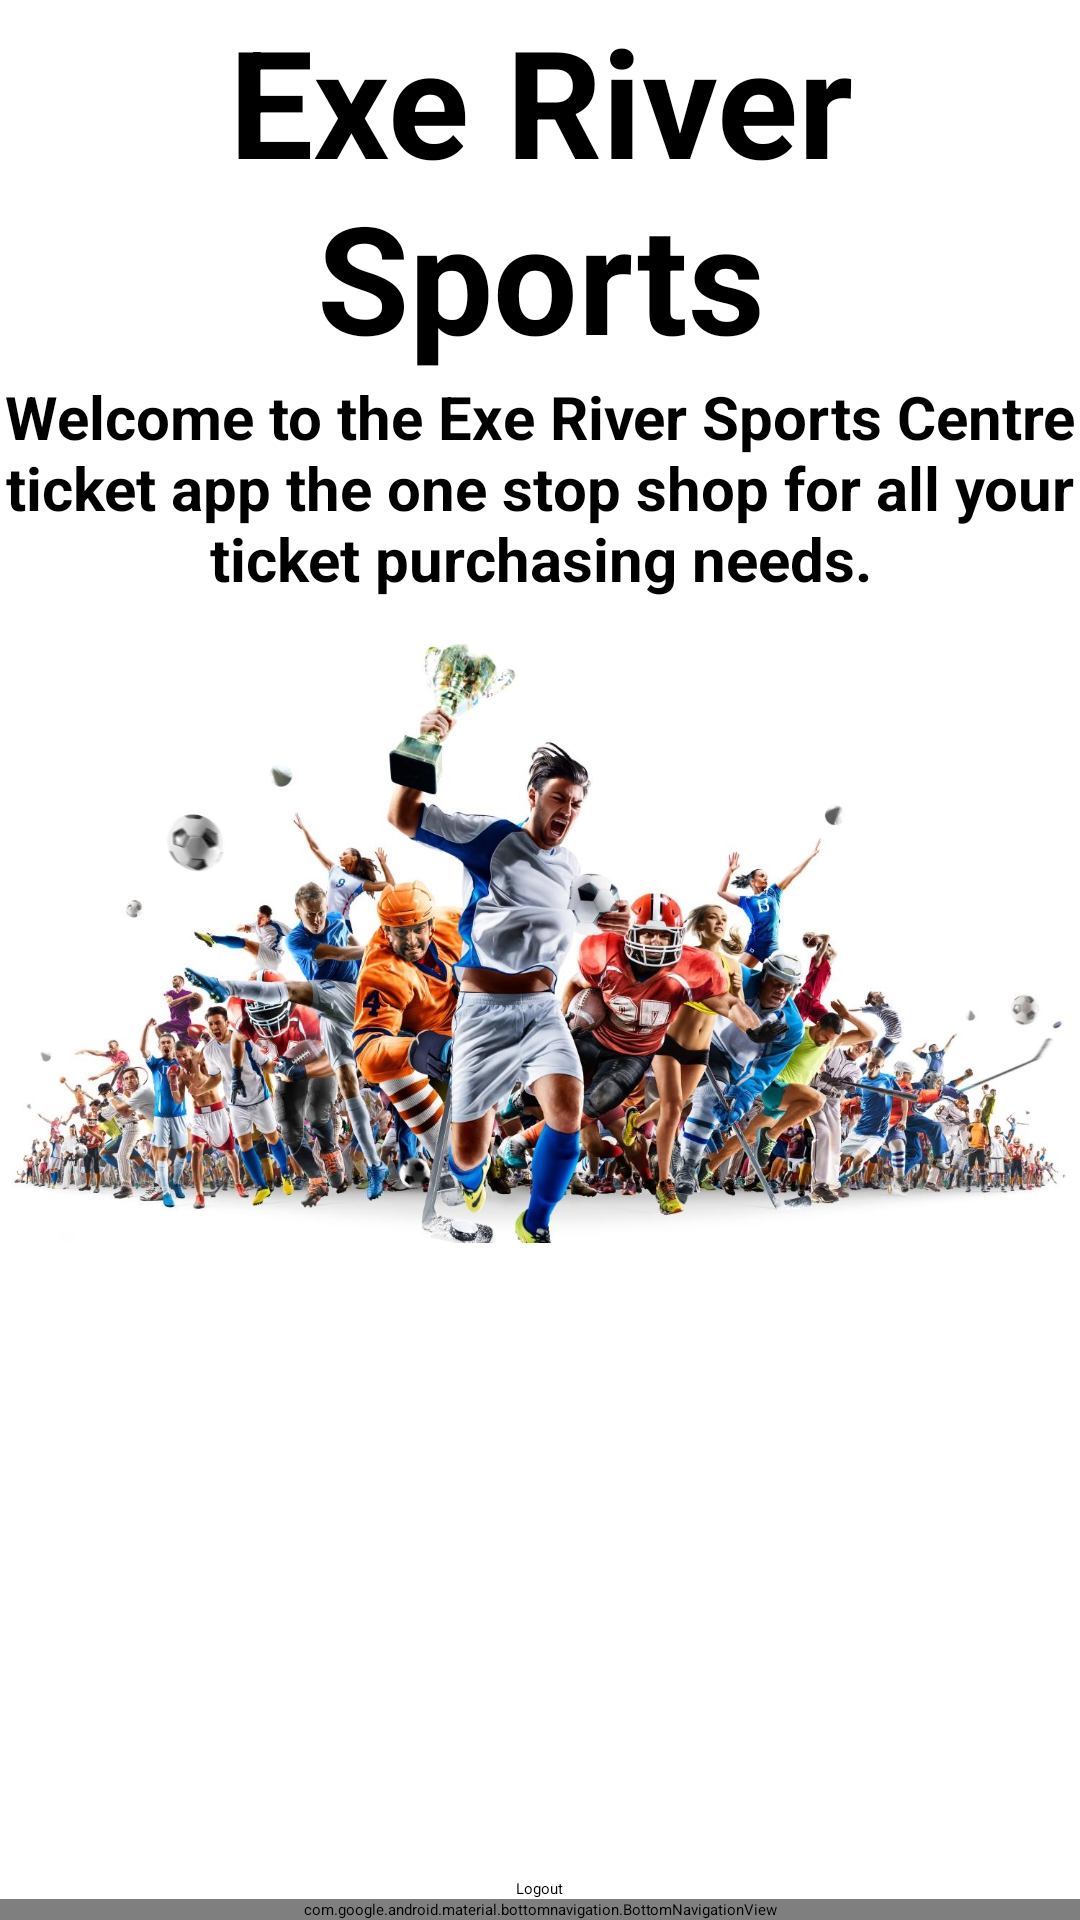

The Android layout XML behind this screen, and the referenced resources:
<!-- AndroidManifest.xml: application theme Theme.ExeRiverSports -->
<!-- res/layout/activity_home.xml -->
<?xml version="1.0" encoding="utf-8"?>
<RelativeLayout xmlns:android="http://schemas.android.com/apk/res/android"
    xmlns:app="http://schemas.android.com/apk/res-auto"
    xmlns:tools="http://schemas.android.com/tools"
    android:layout_width="match_parent"
    android:layout_height="match_parent"
    tools:context=".HomeActivity">

    
    <TextView
        android:id="@+id/home_header"
        android:layout_width="match_parent"
        android:layout_height="wrap_content"
        android:text="Exe River Sports"
        android:textSize="50sp"
        android:textStyle="bold"
        android:textColor="@color/black"
        android:gravity="center"/>

    
    <TextView
        android:id="@+id/home_desc"
        android:layout_width="match_parent"
        android:layout_height="wrap_content"
        android:text="Welcome to the Exe River Sports Centre ticket app the one stop shop for all your ticket purchasing needs."
        android:textSize="20sp"
        android:textStyle="bold"
        android:textColor="@color/black"
        android:gravity="center"
        android:layout_below="@+id/home_header"/>

    
    <ImageView
        android:id="@+id/imageView"
        android:layout_width="wrap_content"
        android:layout_height="wrap_content"
        app:srcCompat="@drawable/home_img"
        android:layout_above="@+id/btn_logout"
        android:contentDescription="Main_image" />

    
    <Button
        android:id="@+id/btn_logout"
        android:layout_width="wrap_content"
        android:layout_height="wrap_content"
        android:text="Logout"
        android:layout_centerInParent="true"
        android:layout_above="@+id/bottom_navigator"/>

    
    <com.google.android.material.bottomnavigation.BottomNavigationView
        android:layout_width="match_parent"
        android:layout_height="wrap_content"
        android:id="@+id/bottom_navigator"
        app:itemBackground="@color/purple_500"
        app:itemTextColor="@drawable/selector"
        app:itemIconTint="@drawable/selector"
        app:menu="@menu/menu"
        android:layout_alignParentBottom="true"/>
</RelativeLayout>
<!-- resources referenced by this layout -->
<resources>
  <color name="black">#FF000000</color>
  <color name="purple_500">#3b5998</color>
  <!-- drawable home_img: jpg bitmap (drawable, 315924 bytes) -->
  <!-- drawable selector (drawable) -->
  <?xml version="1.0" encoding="utf-8"?>
  
  <selector xmlns:android="http://schemas.android.com/apk/res/android">
  
      
      <item
          android:state_selected="true"
          android:drawable="@color/purple_500"
          android:color="@android:color/white"/>
  
      <item
          android:state_selected="false"
          android:drawable="@android:color/black"
          android:color="@android:color/white"/>
  </selector>
  <style name="Theme.ExeRiverSports" parent="Theme.MaterialComponents.DayNight.DarkActionBar">
          
          <item name="colorPrimary">@color/purple_200</item>
          <item name="colorPrimaryVariant">@color/purple_700</item>
          <item name="colorOnPrimary">@color/black</item>
          
          <item name="colorSecondary">@color/teal_200</item>
          <item name="colorSecondaryVariant">@color/teal_200</item>
          <item name="colorOnSecondary">@color/black</item>
          
          <item name="android:statusBarColor">?attr/colorPrimaryVariant</item>
          
      </style>
  <color name="purple_200">#FFBB86FC</color>
      // This colour code has been changed but the name has not.
  <color name="purple_700">#FF3700B3</color>
  <color name="teal_200">#FF03DAC5</color>
</resources>
